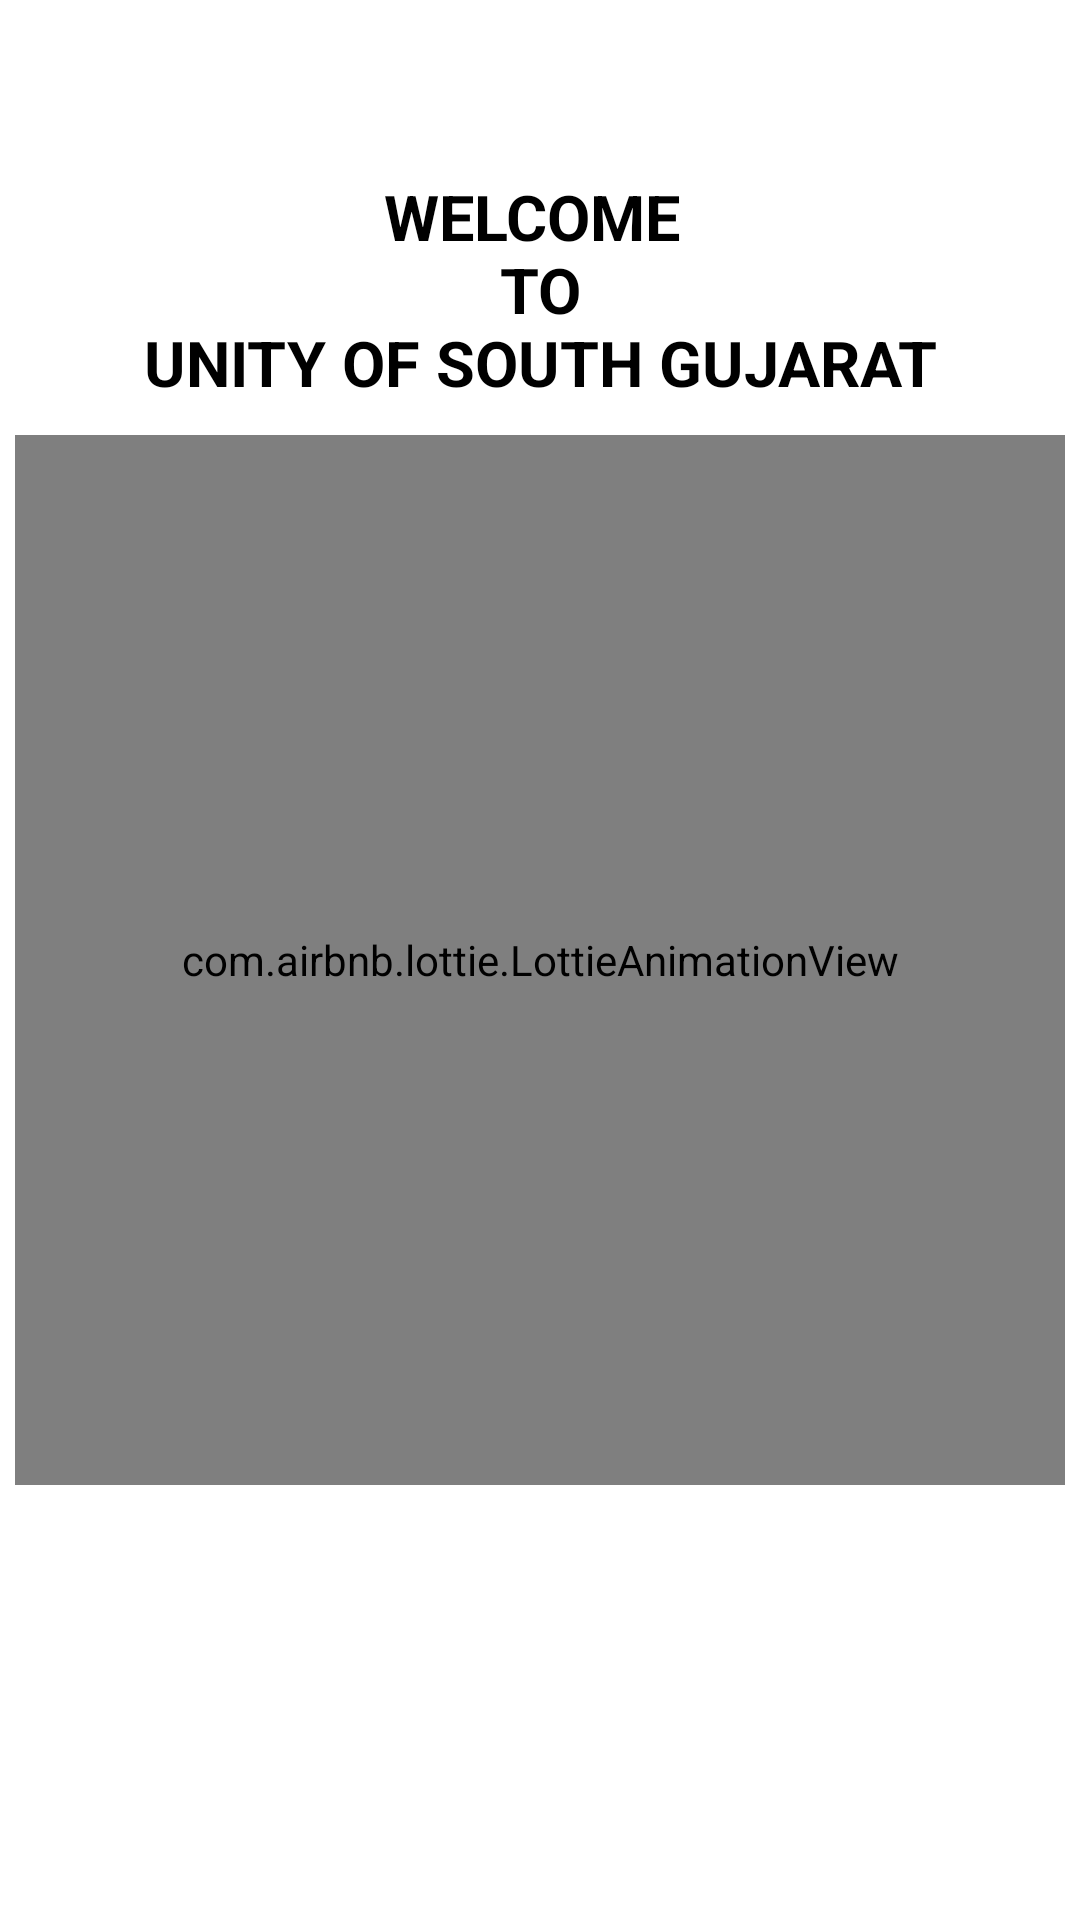

This screen was rendered from an Android layout file. Write that file and the resources it references.
<!-- AndroidManifest.xml: application theme Theme.UOS -->
<!-- res/layout/activity_splash.xml -->
<?xml version="1.0" encoding="utf-8"?>
<RelativeLayout
    xmlns:android="http://schemas.android.com/apk/res/android"
    xmlns:app="http://schemas.android.com/apk/res-auto"
    xmlns:tools="http://schemas.android.com/tools"
    android:layout_width="match_parent"
    android:layout_height="match_parent"
    android:background="@color/white"
    tools:context=".ui.activity.SplashActivity">

    <com.airbnb.lottie.LottieAnimationView
        android:id="@+id/lottie"
        app:lottie_autoPlay="true"
        app:lottie_loop="true"
        app:lottie_rawRes="@raw/splash"
        android:layout_centerInParent="true"
        android:layout_width="350dp"
        app:lottie_speed="3.5"
        android:background="@color/white"
        android:layout_height="350dp"/>

    <TextView
        android:layout_above="@+id/lottie"
        android:text="@string/welcome_nto_nunity_of_south_gujarat"
        android:textAllCaps="true"
        android:padding="10dp"
        android:gravity="center"
        android:textSize="21sp"
        android:textStyle="bold"
        android:textColor="@color/black"
        android:layout_centerHorizontal="true"
        android:layout_width="wrap_content"
        android:layout_height="wrap_content"/>

</RelativeLayout>
<!-- resources referenced by this layout -->
<resources>
  <color name="black">#FF000000</color>
  <color name="white">#FFFFFFFF</color>
  <string name="welcome_nto_nunity_of_south_gujarat">Welcome \nTo\nUnity of south gujarat</string>
  <style name="Theme.UOS" parent="Base.Theme.UOS" />
  <style name="Base.Theme.UOS" parent="Theme.Material3.Light.NoActionBar">
          
          
  
          
          <item name="android:windowFullscreen">true</item>
          <item name="android:windowContentOverlay">@null</item>
          <item name="android:windowActionBar">false</item>
          <item name="android:windowNoTitle">true</item>
          <item name="android:windowTranslucentStatus">false</item>
      </style>
</resources>
